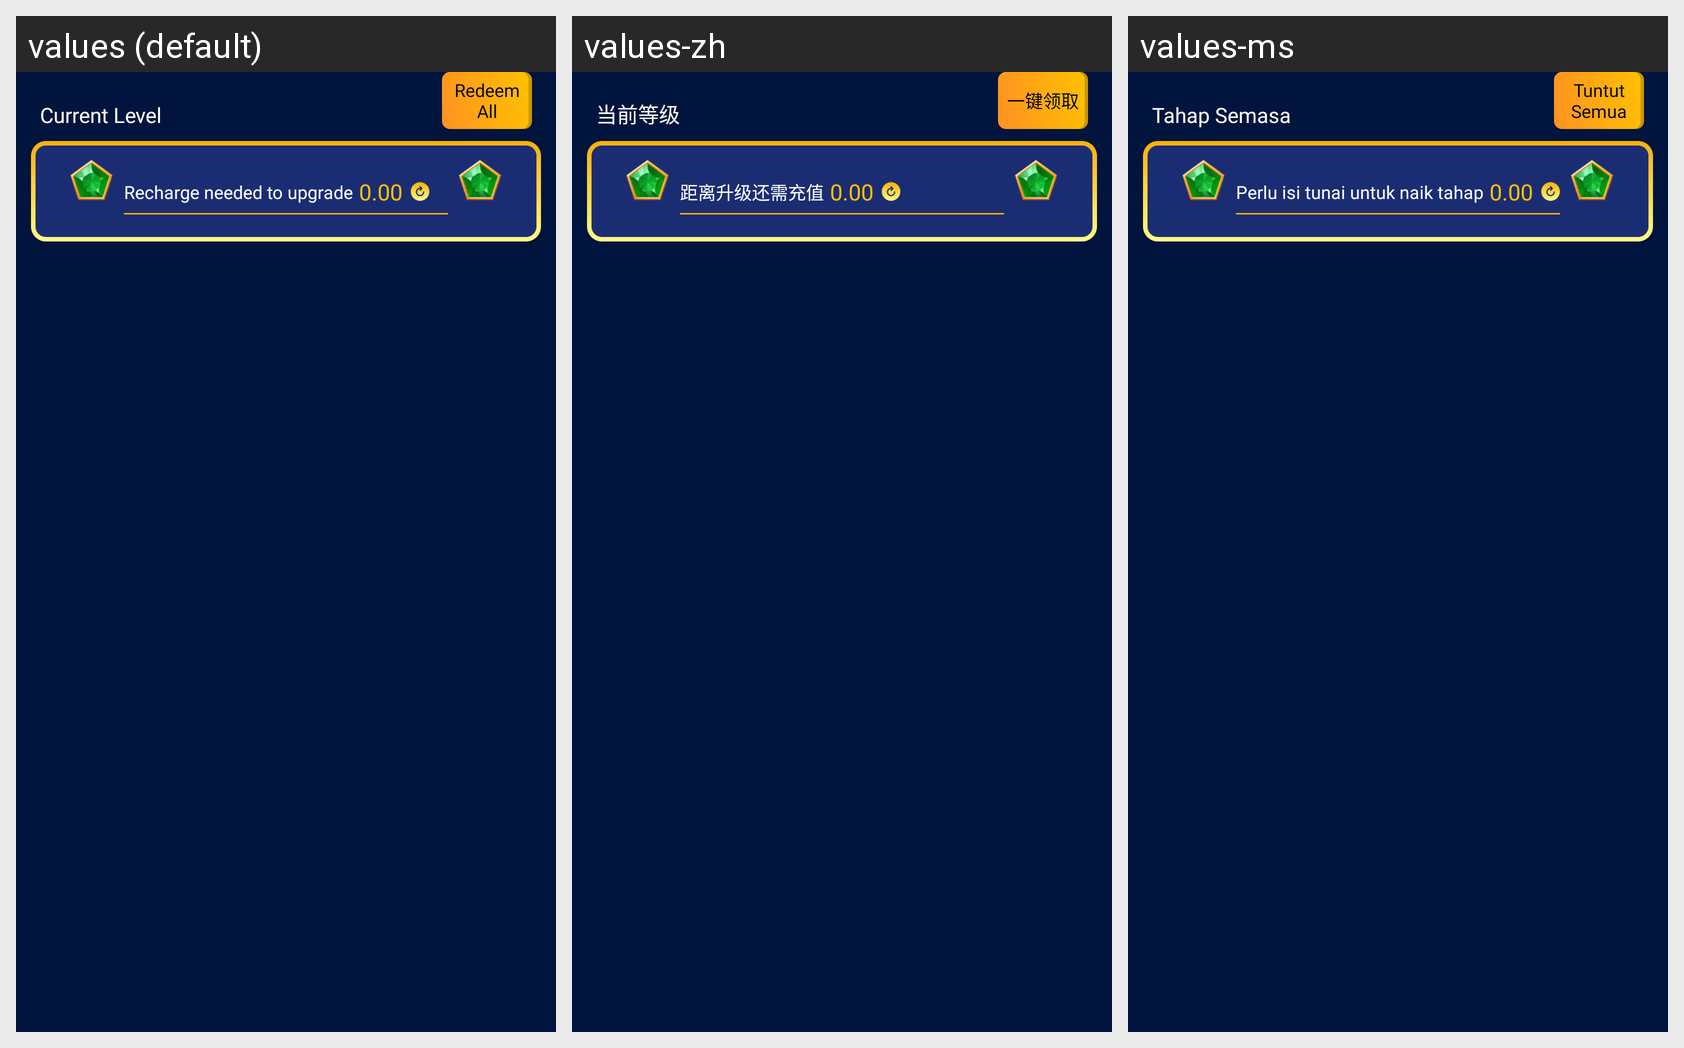

The Android screen above is rendered under several locales of the same app. Produce the string resources it draws, with the default and per-locale values.
Android screen res/layout/fragment_promotion_vip.xml rendered under 3 locales, left to right: values (default), values-zh, values-ms. Device: Nexus 5 (rendered at 1080×1920; each locale shown at half size, 540×960, under a caption strip naming it); theme Theme.DJUser.
Strings drawn on this screen, with the default value and each locale's value (text and hints the layout hard-codes, and strings that could not be matched under every locale, appear in the picture but are not listed):

vip_current_level
  values: Current Level
  values-zh: 当前等级
  values-ms: Tahap Semasa

vip_redeem_all
  values: Redeem All
  values-zh: 一键领取
  values-ms: Tuntut Semua

vip_redeem_distance
  values: Recharge needed to upgrade
  values-zh: 距离升级还需充值
  values-ms: Perlu isi tunai untuk naik tahap

placeholder_amount
  values: 0.00
  values-zh: 0.00
  values-ms: 0.00
